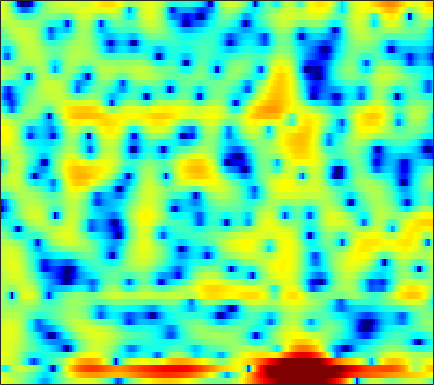

The table this chart was drawn from, first rows:
4.681, 4.4303, 4.0779, 3.6863, 3.3684, 2.9032, 2.3887, 1.9794, 1.3994, 0.77821, 0.09801, -0.46951, -1.2989, -2.2249, -2.987, -4.1208, -5.4062, -6.447, -7.8605, -9.1299, -9.8089, -9.6328, -8.6249, -7.0898
4.091, 3.466, 2.763, 2.237, 1.957, 1.706, 1.534, 1.411, 1.217, 0.9518, 0.5931, 0.2492, -0.3285, -1.048, -1.674, -2.624, -3.663, -4.496, -5.588, -6.556, -7.166, -7.276, -6.898, -6.001
-1.872, -4.832, -5.821, -2.968, -0.9388, 0.999, 2.244, 2.825, 3.241, 3.331, 3.167, 2.906, 2.401, 1.722, 1.147, 0.2974, -0.6078, -1.344, -2.422, -3.693, -5.209, -6.661, -9.463, -14.51
4.352, 4.154, 3.897, 3.644, 3.439, 3.076, 2.568, 2.059, 1.16, -0.06292, -1.664, -3.183, -5.785, -9.285, -12.46, -15.21, -12.96, -10.62, -8.251, -6.617, -5.455, -4.787, -4.087, -3.459
4.526, 4.522, 4.409, 4.176, 3.922, 3.472, 2.881, 2.352, 1.512, 0.5335, -0.5669, -1.45, -2.652, -3.727, -4.383, -4.96, -5.17, -5.12, -4.916, -4.676, -4.45, -4.301, -4.172, -4.098
4.214, 4.246, 4.203, 4.063, 3.892, 3.582, 3.18, 2.821, 2.259, 1.635, 0.9641, 0.4346, -0.2962, -1.026, -1.571, -2.268, -2.93, -3.404, -4.025, -4.644, -5.245, -5.693, -6.32, -6.993
4.017, 4.135, 4.209, 4.178, 4.083, 3.86, 3.529, 3.211, 2.694, 2.084, 1.379, 0.7959, -0.04829, -0.9661, -1.701, -2.73, -3.822, -4.677, -5.86, -7.067, -8.259, -9.105, -10.08, -10.77
3.645, 3.977, 4.287, 4.435, 4.437, 4.301, 4.003, 3.676, 3.097, 2.356, 1.462, 0.6979, -0.4409, -1.706, -2.72, -4.15, -5.662, -6.845, -8.517, -10.42, -12.82, -15.21, -20.14, -33.24
2.961, 3.562, 4.135, 4.468, 4.568, 4.509, 4.225, 3.867, 3.193, 2.28, 1.108, 0.04258, -1.646, -3.673, -5.426, -8.041, -10.69, -12.24, -13.02, -12.68, -12.04, -11.61, -11.08, -10.38
2.272, 2.857, 3.429, 3.777, 3.899, 3.881, 3.652, 3.346, 2.748, 1.919, 0.8357, -0.1624, -1.776, -3.764, -5.538, -8.29, -11.21, -12.71, -12.45, -10.67, -8.809, -7.601, -6.254, -5.099
1.43, 1.791, 2.157, 2.391, 2.482, 2.492, 2.375, 2.203, 1.861, 1.398, 0.8111, 0.2887, -0.4922, -1.337, -1.981, -2.783, -3.451, -3.794, -4.027, -4.012, -3.785, -3.513, -3.073, -2.57
0.9339, 1.043, 1.125, 1.157, 1.166, 1.175, 1.193, 1.206, 1.196, 1.141, 1.014, 0.8713, 0.603, 0.2508, -0.04938, -0.4848, -0.9274, -1.244, -1.62, -1.911, -2.1, -2.171, -2.147, -1.985
1.246, 0.8607, 0.1866, -0.5332, -0.9551, -1.136, -0.7613, -0.2198, 0.6168, 1.368, 1.918, 2.176, 2.302, 2.194, 1.962, 1.472, 0.7966, 0.1765, -0.7647, -1.749, -2.671, -3.213, -3.583, -3.491
2.357, 1.385, -0.6863, -4.26, -9.187, -29.87, -7.601, -3.192, 0.241, 2.325, 3.596, 4.159, 4.479, 4.392, 4.074, 3.313, 2.164, 1.007, -0.9939, -3.731, -7.582, -11.64, -16.57, -12.01
2.048, 1.832, 1.333, 0.7161, 0.3539, 0.2466, 0.7121, 1.335, 2.235, 2.998, 3.502, 3.679, 3.642, 3.279, 2.794, 1.874, 0.6352, -0.4942, -2.312, -4.44, -6.707, -8.285, -9.575, -9.757
1.396, 1.836, 2.267, 2.573, 2.751, 2.95, 3.114, 3.216, 3.302, 3.278, 3.107, 2.86, 2.364, 1.659, 0.9963, -0.05809, -1.288, -2.3, -3.719, -5.177, -6.603, -7.593, -8.859, -10.03
1.342, 2.072, 2.833, 3.387, 3.675, 3.925, 4.02, 3.985, 3.801, 3.455, 2.929, 2.412, 1.545, 0.4786, -0.4484, -1.849, -3.42, -4.673, -6.346, -7.949, -9.369, -10.29, -11.38, -12.33
1.984, 2.697, 3.446, 3.98, 4.246, 4.429, 4.426, 4.295, 3.948, 3.406, 2.655, 1.952, 0.8073, -0.5867, -1.834, -3.784, -6.15, -8.264, -11.6, -15.38, -18.06, -17.91, -16.31, -15.04
2.66, 3.212, 3.801, 4.206, 4.391, 4.466, 4.348, 4.139, 3.692, 3.044, 2.197, 1.425, 0.2005, -1.253, -2.503, -4.404, -6.624, -8.563, -11.5, -14.63, -16.55, -16.19, -14.42, -12.88
2.739, 3.222, 3.712, 4.016, 4.127, 4.114, 3.906, 3.633, 3.105, 2.385, 1.478, 0.6784, -0.5314, -1.883, -2.953, -4.403, -5.731, -6.612, -7.543, -8.104, -8.237, -8.078, -7.628, -7.09
2.367, 2.849, 3.274, 3.485, 3.509, 3.385, 3.094, 2.759, 2.164, 1.395, 0.4213, -0.4616, -1.869, -3.573, -5.047, -7.188, -9.057, -9.715, -9.289, -7.902, -6.389, -5.338, -4.114, -3.052
1.679, 1.95, 2.095, 2.023, 1.836, 1.454, 0.9916, 0.5981, 0.04902, -0.5319, -1.222, -1.865, -3.006, -4.649, -6.338, -9.609, -14.58, -17.32, -12.63, -8.038, -5.013, -3.349, -1.639, -0.3019
0.2504, 0.1157, -0.2638, -0.9187, -1.582, -2.703, -3.951, -4.748, -5.281, -5.059, -4.41, -3.928, -3.483, -3.333, -3.387, -3.581, -3.696, -3.537, -2.963, -2.026, -0.9841, -0.2066, 0.7329, 1.563
-1.939, -2.186, -2.722, -3.627, -4.65, -6.734, -10.4, -15.5, -30.93, -13, -7.662, -5.27, -3.12, -1.693, -0.9553, -0.2268, 0.2868, 0.5934, 0.9535, 1.226, 1.46, 1.603, 1.786, 1.94
-5.435, -5.043, -4.645, -4.456, -4.507, -4.736, -5.128, -5.29, -4.975, -3.963, -2.481, -1.346, 0.02274, 1.132, 1.769, 2.394, 2.788, 2.915, 2.896, 2.646, 2.179, 1.659, 0.7763, -0.2509
-11.47, -9.859, -7.972, -6.29, -5.18, -3.888, -2.721, -1.937, -0.944, 0.02371, 0.9602, 1.624, 2.399, 3.019, 3.385, 3.69, 3.772, 3.684, 3.327, 2.694, 1.684, 0.6098, -1.431, -4.577
-20.02, -17.89, -13.52, -9.734, -7.429, -4.984, -3.063, -1.874, -0.5642, 0.5165, 1.383, 1.921, 2.486, 2.883, 3.071, 3.172, 3.089, 2.918, 2.526, 1.927, 1.116, 0.3856, -0.7446, -2.001
-15.51, -14.35, -11.27, -8.177, -6.217, -4.047, -2.327, -1.277, -0.1348, 0.7467, 1.406, 1.764, 2.101, 2.288, 2.32, 2.25, 2.067, 1.846, 1.47, 0.9953, 0.4834, 0.09282, -0.3925, -0.747
-4.992, -4.573, -3.74, -2.707, -1.883, -0.8631, 0.05302, 0.6269, 1.23, 1.64, 1.877, 1.946, 1.918, 1.759, 1.576, 1.264, 0.8894, 0.5577, 0.06521, -0.4698, -1.039, -1.476, -1.992, -2.262
-0.1023, 0.2521, 0.7732, 1.294, 1.669, 2.102, 2.422, 2.568, 2.611, 2.461, 2.122, 1.766, 1.147, 0.4389, -0.07972, -0.755, -1.362, -1.76, -2.295, -2.917, -3.798, -4.69, -6.255, -8.148
1.682, 2.057, 2.543, 2.986, 3.244, 3.49, 3.532, 3.414, 3.025, 2.344, 1.323, 0.3161, -1.34, -3.269, -4.781, -6.366, -6.968, -6.809, -6.36, -6.138, -6.302, -6.802, -8.171, -10.52
0.3077, 0.8615, 1.659, 2.411, 2.877, 3.275, 3.392, 3.255, 2.747, 1.81, 0.3873, -1.085, -3.723, -7.558, -11.9, -23.45, -19.25, -13.95, -10.59, -8.791, -7.62, -6.948, -6.138, -5.253
-5.859, -3.822, -1.271, 0.6526, 1.72, 2.631, 3.086, 3.13, 2.823, 2.079, 0.9242, -0.2322, -2.11, -4.263, -5.948, -7.931, -9.293, -9.862, -10.47, -10.72, -10.23, -9.259, -7.319, -5.036
-8.039, -5.043, -1.868, 0.3688, 1.526, 2.57, 3.099, 3.213, 3.033, 2.514, 1.69, 0.8931, -0.3621, -1.813, -3.059, -4.787, -6.835, -8.661, -11.98, -17.96, -34.23, -17.74, -10.57, -6.476
-0.3485, 0.2421, 1.116, 1.917, 2.396, 2.823, 2.978, 2.916, 2.601, 2.061, 1.312, 0.6509, -0.3803, -1.543, -2.452, -3.773, -5.145, -6.202, -7.576, -8.627, -8.787, -8.289, -6.875, -5.143
2.706, 2.934, 3.195, 3.34, 3.369, 3.245, 2.949, 2.603, 1.983, 1.191, 0.2695, -0.4816, -1.51, -2.499, -3.168, -4.036, -4.763, -5.254, -5.75, -6.044, -6.14, -6.002, -5.602, -4.923
4.71, 4.783, 4.76, 4.595, 4.354, 3.87, 3.178, 2.509, 1.421, 0.1114, -1.383, -2.578, -4.07, -5.266, -5.89, -6.247, -6.367, -6.402, -6.466, -6.636, -6.942, -7.178, -7.46, -7.542
5.886, 5.877, 5.71, 5.375, 4.988, 4.303, 3.355, 2.45, 0.9272, -1.049, -3.639, -6.152, -10.6, -15.54, -15.38, -11.8, -9.414, -8.367, -7.782, -7.9, -8.6, -9.658, -11.89, -15.89
5.684, 5.626, 5.406, 5.009, 4.613, 3.927, 3.046, 2.244, 0.9214, -0.7656, -2.881, -4.795, -7.609, -9.882, -10.27, -9.25, -8.02, -7.462, -7.232, -7.53, -8.296, -9.129, -10.43, -11.58
4.415, 4.233, 3.885, 3.425, 3.061, 2.522, 1.998, 1.586, 0.977, 0.2877, -0.4944, -1.105, -1.931, -2.636, -3.066, -3.52, -3.951, -4.421, -5.233, -6.366, -7.779, -8.817, -9.682, -9.08
2.352, 1.787, 0.8787, -0.03374, -0.6103, -1.059, -1.053, -0.8186, -0.3559, 0.1196, 0.4436, 0.6042, 0.6714, 0.6047, 0.4617, 0.08952, -0.5463, -1.233, -2.531, -4.503, -7.534, -11.35, -24.5, -14.81
-1.793, -3.087, -5.386, -8.43, -11.31, -13.58, -10.82, -8.01, -5.044, -2.897, -1.32, -0.4537, 0.4078, 0.9432, 1.161, 1.23, 1.035, 0.7467, 0.1035, -0.7693, -1.807, -2.467, -2.896, -2.304
-6.15, -7.764, -10.21, -12.9, -14.89, -15.83, -13.66, -11.19, -8.093, -5.618, -3.667, -2.504, -1.279, -0.3617, 0.143, 0.6411, 0.9624, 1.087, 1.146, 1.131, 1.09, 1.106, 1.236, 1.504
-8.705, -11.06, -14.62, -17.08, -16.64, -14.24, -11.7, -9.916, -7.758, -5.915, -4.35, -3.337, -2.182, -1.204, -0.5568, 0.1843, 0.8077, 1.19, 1.632, 1.982, 2.28, 2.45, 2.661, 2.82
-6.749, -9.144, -12.99, -15.87, -14.81, -11.68, -9.129, -7.668, -6.192, -5.083, -4.202, -3.626, -2.873, -2.074, -1.395, -0.4822, 0.4134, 1.049, 1.777, 2.36, 2.799, 3.039, 3.243, 3.353
-0.9414, -1.871, -2.958, -3.71, -3.98, -3.971, -3.808, -3.715, -3.762, -4.074, -4.707, -5.289, -5.829, -5.411, -4.411, -2.592, -0.8321, 0.2888, 1.448, 2.262, 2.751, 2.968, 3.068, 3.034
3.006, 2.466, 1.785, 1.205, 0.8363, 0.3609, -0.1345, -0.6052, -1.483, -2.87, -5.145, -7.923, -15.52, -18.85, -10.06, -4.647, -1.59, -0.09023, 1.212, 1.894, 2.079, 1.933, 1.475, 0.8125
3.521, 3.015, 2.413, 1.944, 1.677, 1.386, 1.116, 0.8716, 0.4126, -0.2536, -1.114, -1.787, -2.441, -2.347, -1.778, -0.6276, 0.4831, 1.106, 1.556, 1.508, 0.9197, 0.04013, -1.824, -4.782
0.5301, -0.3488, -1.267, -1.65, -1.531, -0.9984, -0.3225, 0.1468, 0.6425, 0.9774, 1.178, 1.281, 1.413, 1.591, 1.745, 1.97, 2.122, 2.133, 1.948, 1.459, 0.5997, -0.3252, -2.012, -4.199
-4.484, -7.159, -12.17, -14.04, -10.23, -5.956, -3.155, -1.652, -0.1877, 0.8512, 1.579, 1.969, 2.338, 2.554, 2.645, 2.647, 2.521, 2.339, 1.97, 1.467, 0.8142, 0.2866, -0.4759, -1.153
-4.721, -6.256, -8.091, -8.36, -7.118, -4.808, -2.68, -1.357, 0.03181, 1.073, 1.822, 2.222, 2.564, 2.713, 2.715, 2.57, 2.279, 1.97, 1.458, 0.8625, 0.2396, -0.229, -0.7662, -1.153
-2.844, -2.887, -2.752, -2.322, -1.827, -0.9681, -0.04039, 0.6294, 1.433, 2.072, 2.54, 2.772, 2.918, 2.887, 2.732, 2.378, 1.838, 1.312, 0.4609, -0.5441, -1.604, -2.389, -3.233, -3.731
-2.997, -2.038, -0.9565, -0.04137, 0.5661, 1.276, 1.896, 2.289, 2.732, 3.053, 3.246, 3.299, 3.245, 3.028, 2.749, 2.195, 1.398, 0.6244, -0.7098, -2.457, -4.739, -6.804, -9.8, -11.42
-2.916, -1.299, 0.2251, 1.26, 1.828, 2.367, 2.731, 2.918, 3.056, 3.115, 3.092, 3.026, 2.867, 2.601, 2.329, 1.804, 1.067, 0.3247, -0.9807, -2.757, -5.216, -7.709, -11.97, -14.72
0.9294, 1.487, 2.065, 2.417, 2.521, 2.515, 2.352, 2.174, 1.885, 1.594, 1.343, 1.197, 1.047, 0.9422, 0.8557, 0.7196, 0.4934, 0.2052, -0.3298, -1.069, -1.998, -2.707, -3.626, -4.261
3.895, 3.705, 3.33, 2.788, 2.252, 1.374, 0.3435, -0.4941, -1.547, -2.466, -3.096, -3.345, -3.355, -3.02, -2.632, -1.984, -1.349, -0.9068, -0.4606, -0.1827, -0.0465, -0.01366, -0.05238, -0.1274
4.747, 4.191, 3.225, 1.939, 0.7517, -1.224, -3.638, -5.727, -8.682, -11.21, -12.67, -13.08, -12.73, -11.26, -9.508, -7.118, -4.974, -3.584, -2.066, -0.8644, 0.07132, 0.58, 1.15, 1.557
4.58, 3.959, 2.837, 1.266, -0.2474, -2.911, -6.525, -10.18, -17.3, -34.85, -27.02, -25.6, -33.84, -24.54, -17.11, -11.67, -8.041, -5.965, -3.792, -2.068, -0.705, 0.1373, 1.046, 1.75
